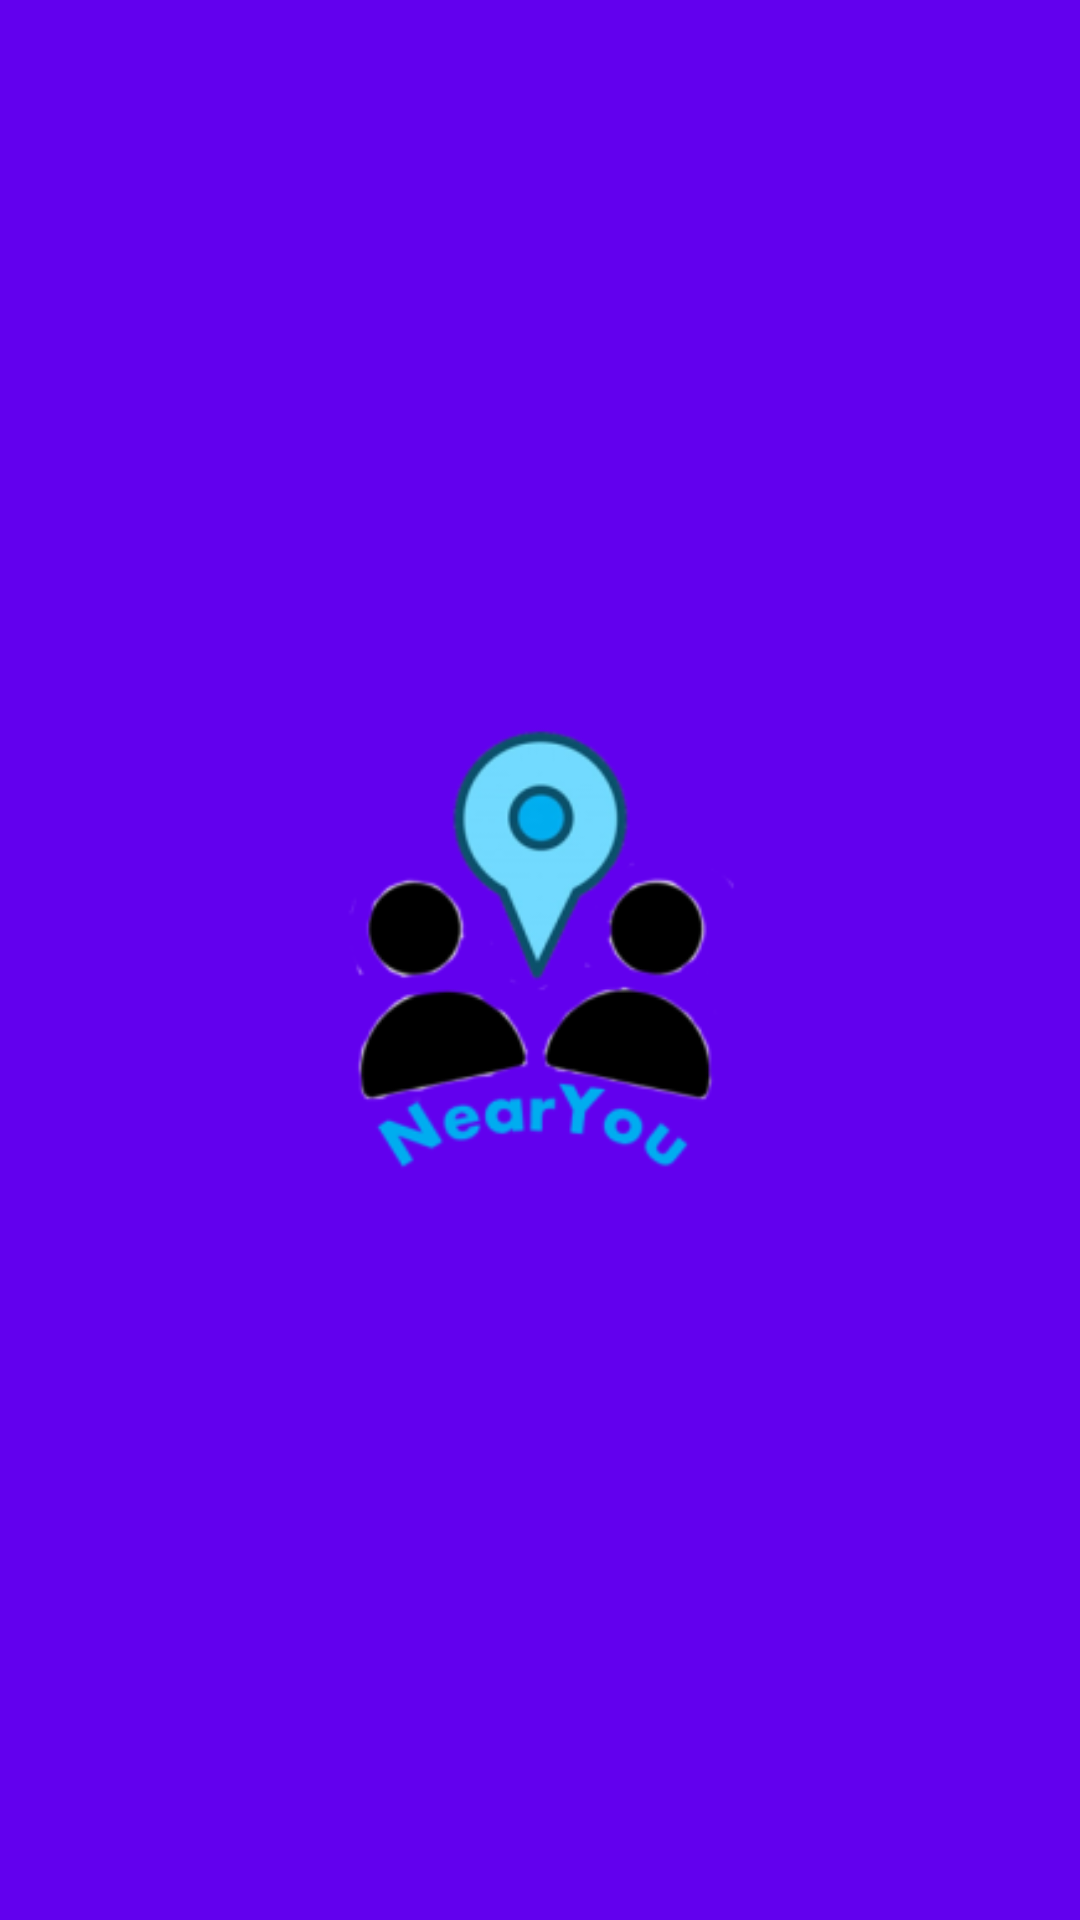

Produce the Android XML layout that renders to this screen, including the resource entries it uses.
<!-- AndroidManifest.xml: application theme Theme.NearYou -->
<!-- res/layout/activity_loading.xml -->
<?xml version="1.0" encoding="utf-8"?>
<androidx.constraintlayout.widget.ConstraintLayout xmlns:android="http://schemas.android.com/apk/res/android"
    xmlns:app="http://schemas.android.com/apk/res-auto"
    xmlns:tools="http://schemas.android.com/tools"
    android:layout_width="match_parent"
    android:layout_height="match_parent"
    android:background="?attr/colorPrimary"
    tools:context=".activity.LoadingActivity">

    <ImageView
        android:id="@+id/loading_logo"
        android:layout_width="fill_parent"
        android:layout_height="268dp"
        android:contentDescription="@string/logo_img"
        android:src="@mipmap/ic_logo_foreground"
        app:layout_constraintBottom_toBottomOf="parent"
        app:layout_constraintEnd_toEndOf="parent"
        app:layout_constraintHorizontal_bias="0.5"
        app:layout_constraintStart_toStartOf="parent"
        app:layout_constraintTop_toTopOf="parent" />
</androidx.constraintlayout.widget.ConstraintLayout>
<!-- resources referenced by this layout -->
<resources>
  <!-- mipmap ic_logo_foreground: png bitmap (mipmap-hdpi, 6569 bytes) -->
  <string name="logo_img">NearYou logo</string>
  <style name="Theme.NearYou" parent="Theme.MaterialComponents.DayNight.DarkActionBar">
          
          <item name="colorPrimary">@color/purple_500</item>
          <item name="colorPrimaryVariant">@color/purple_700</item>
          <item name="colorOnPrimary">@color/white</item>
          
          <item name="colorSecondary">@color/teal_200</item>
          <item name="colorSecondaryVariant">@color/teal_700</item>
          <item name="colorOnSecondary">@color/black</item>
          
          <item name="android:statusBarColor" tools:targetApi="l">?attr/colorPrimaryVariant</item>
          
      </style>
  <color name="purple_500">#FF6200EE</color>
  <color name="purple_700">#FF3700B3</color>
  <color name="white">#FFFFFFFF</color>
  <color name="teal_200">#FF03DAC5</color>
  <color name="teal_700">#FF018786</color>
  <color name="black">#FF000000</color>
</resources>
